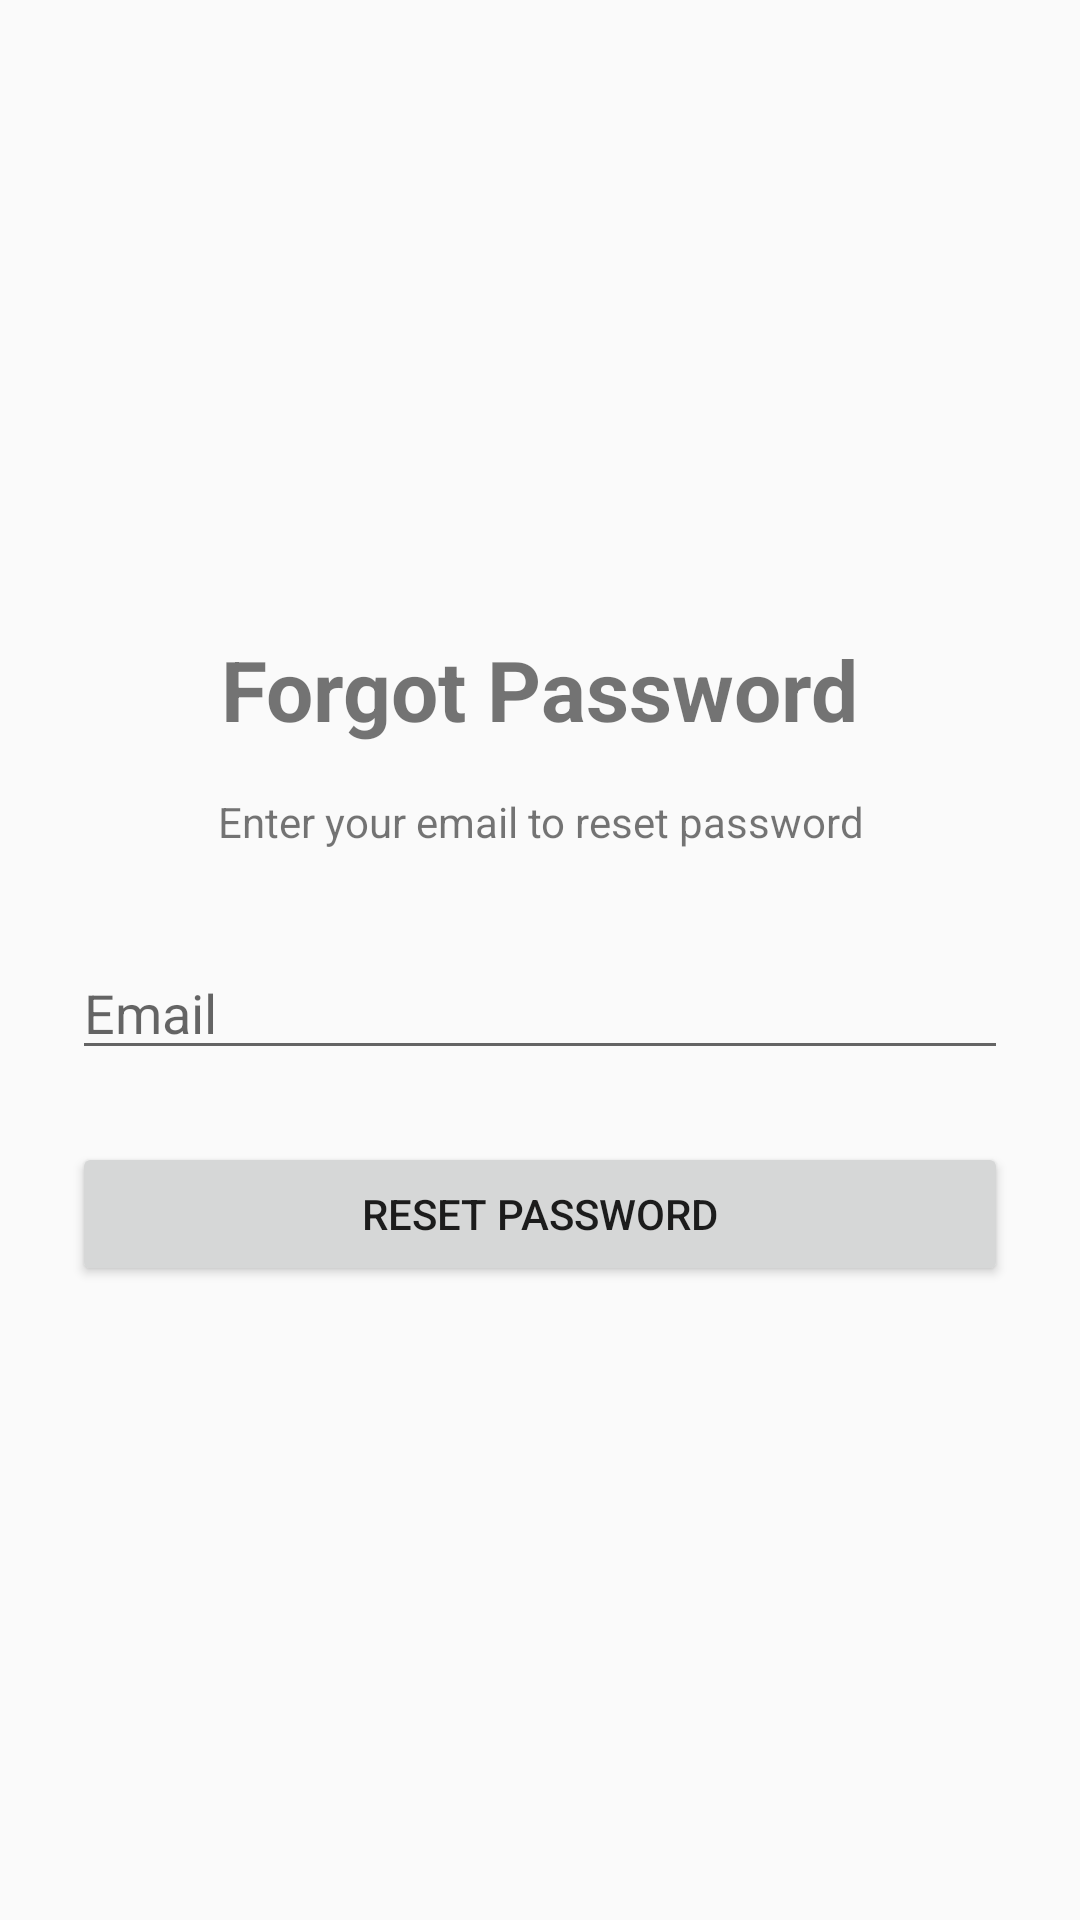

This screen was rendered from an Android layout file. Write that file and the resources it references.
<!-- AndroidManifest.xml: application theme Theme.EmployeeTimeClock -->
<!-- res/layout/activity_forgot_password.xml -->
<?xml version="1.0" encoding="utf-8"?>
<LinearLayout xmlns:android="http://schemas.android.com/apk/res/android"
    android:layout_width="match_parent"
    android:layout_height="match_parent"
    android:orientation="vertical"
    android:padding="24dp"
    android:gravity="center">

    <TextView
        android:layout_width="wrap_content"
        android:layout_height="wrap_content"
        android:text="Forgot Password"
        android:textSize="28sp"
        android:textStyle="bold"
        android:layout_marginBottom="16dp" />

    <TextView
        android:layout_width="wrap_content"
        android:layout_height="wrap_content"
        android:text="Enter your email to reset password"
        android:layout_marginBottom="32dp"
        android:textAlignment="center" />

    <EditText
        android:id="@+id/emailEditText"
        android:layout_width="match_parent"
        android:layout_height="wrap_content"
        android:hint="Email"
        android:inputType="textEmailAddress"
        android:layout_marginBottom="24dp" />

    <Button
        android:id="@+id/resetButton"
        android:layout_width="match_parent"
        android:layout_height="wrap_content"
        android:text="Reset Password" />

</LinearLayout>
<!-- resources referenced by this layout -->
<resources>
  <style name="Theme.EmployeeTimeClock" parent="Theme.AppCompat.Light.NoActionBar">
          <item name="colorPrimary">@color/primary</item>
          <item name="colorPrimaryDark">@color/primary_dark</item>
          <item name="colorAccent">@color/accent</item>
          <item name="android:statusBarColor">@color/primary</item>
      </style>
  <color name="primary">#087F8C</color>
  <color name="primary_dark">#065F66</color>
  <color name="accent">#087F8C</color>
</resources>
